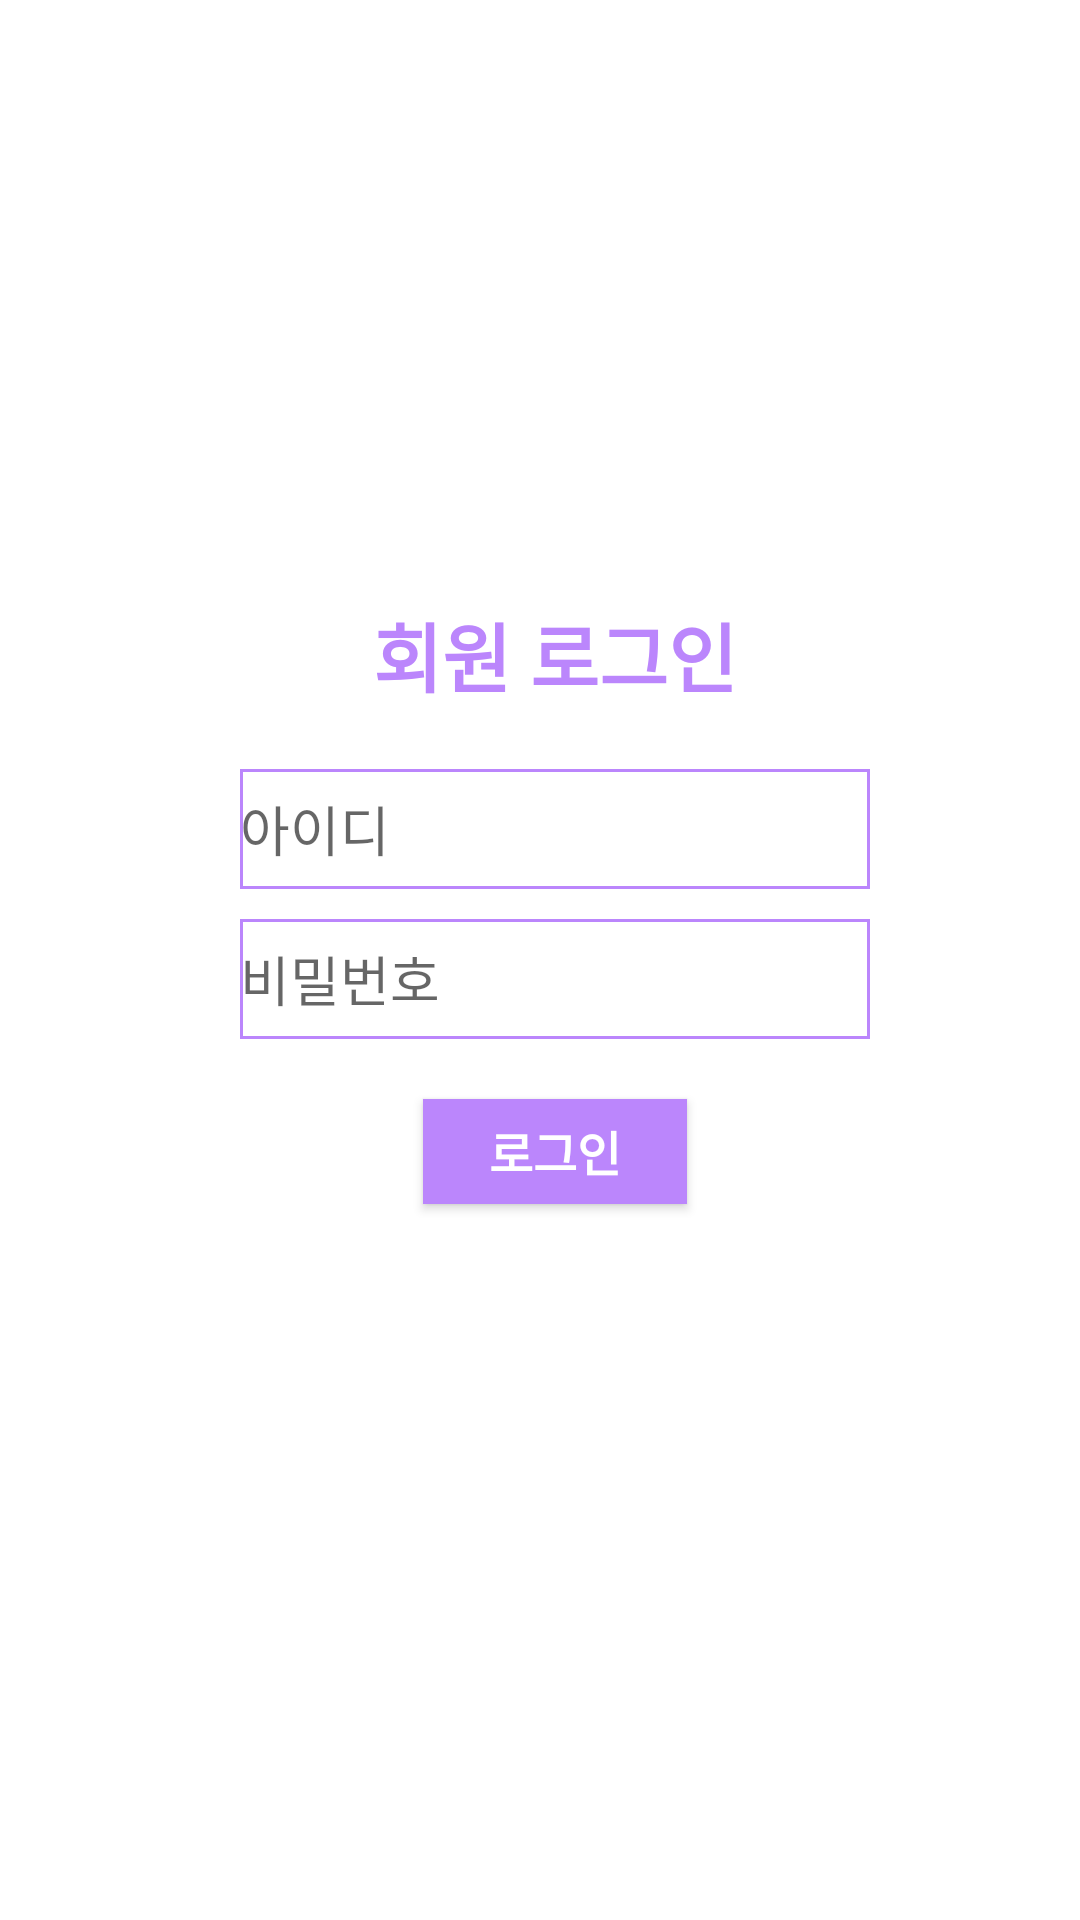

This screen was rendered from an Android layout file. Write that file and the resources it references.
<!-- AndroidManifest.xml: application theme Theme.MEMOJI -->
<!-- res/layout/activity_main.xml -->
<?xml version="1.0" encoding="utf-8"?>
<androidx.constraintlayout.widget.ConstraintLayout xmlns:android="http://schemas.android.com/apk/res/android"
    xmlns:app="http://schemas.android.com/apk/res-auto"
    xmlns:tools="http://schemas.android.com/tools"
    android:layout_width="match_parent"
    android:layout_height="match_parent"
    tools:context=".MainActivity">

    <LinearLayout
        android:layout_width="match_parent"
        android:layout_height="match_parent"
        android:layout_marginTop="200dp"
        android:layout_marginLeft="40dp"
        android:layout_marginRight="30dp"
        android:layout_marginBottom="30dp"
        android:orientation="vertical">

        <TextView
            android:id="@+id/logintext"
            android:layout_width="match_parent"
            android:layout_height="wrap_content"
            android:layout_marginBottom="20dp"
            android:text="회원 로그인"
            android:textColor="@color/purple_200"
            android:textStyle="bold"
            android:textSize="25dp"
            android:textAlignment="center"
            android:gravity="center_horizontal" />

        <EditText
            android:id="@+id/userId"
            android:layout_width="wrap_content"
            android:layout_height="40dp"
            android:layout_marginBottom="10dp"
            android:layout_gravity="center"
            android:background="@drawable/memo_border"
            android:ems="10"
            android:hint="아이디"
            android:inputType="textPersonName"
            android:text="" />

        <EditText
            android:id="@+id/password"
            android:layout_width="wrap_content"
            android:layout_height="40dp"
            android:layout_gravity="center"
            android:background="@drawable/memo_border"
            android:ems="10"
            android:hint="비밀번호"
            android:inputType="textPassword" />

        <androidx.appcompat.widget.AppCompatButton
            android:id="@+id/loginbutton"
            android:layout_width="wrap_content"
            android:layout_height="35dp"
            android:layout_marginTop="20dp"
            android:layout_gravity="center"
            android:background="@color/purple_200"
            android:text="로그인"
            android:textColor="@color/white"
            android:textSize="16sp"
            android:textStyle="bold" />


    </LinearLayout>

</androidx.constraintlayout.widget.ConstraintLayout>
<!-- resources referenced by this layout -->
<resources>
  <!-- drawable memo_border (drawable) -->
  <?xml version="1.0" encoding="utf-8"?>
  <layer-list xmlns:android="http://schemas.android.com/apk/res/android">
  
      <item>
          <shape android:shape="rectangle">
              <solid android:color="@color/purple_200" />
          </shape>
  
      </item>
  
      <item android:top = "1dp"
          android:right= "1dp"
          android:left="1dp"
          android:bottom="1dp">
  
          <shape android:shape="rectangle">
              <solid android:color="#ffffff" />
          </shape>
  
      </item>
  
  </layer-list>
  <style name="Theme.MEMOJI" parent="Theme.MaterialComponents.DayNight.DarkActionBar">
          
          <item name="colorPrimary">@color/purple_500</item>
          <item name="colorPrimaryVariant">@color/purple_700</item>
          <item name="colorOnPrimary">@color/white</item>
          
          <item name="colorSecondary">@color/teal_200</item>
          <item name="colorSecondaryVariant">@color/teal_700</item>
          <item name="colorOnSecondary">@color/black</item>
          
          <item name="android:statusBarColor">?attr/colorPrimaryVariant</item>
          
      </style>
  <!-- not gathered from this repository: default colours our renderer supplied (Android Studio template values) -->
  <color name="purple_200">#FFBB86FC</color>
  <color name="purple_500">#FF6200EE</color>
  <color name="purple_700">#FF3700B3</color>
  <color name="teal_200">#FF03DAC5</color>
  <color name="teal_700">#FF018786</color>
  <color name="black">#FF000000</color>
  <color name="white">#FFFFFFFF</color>
</resources>
